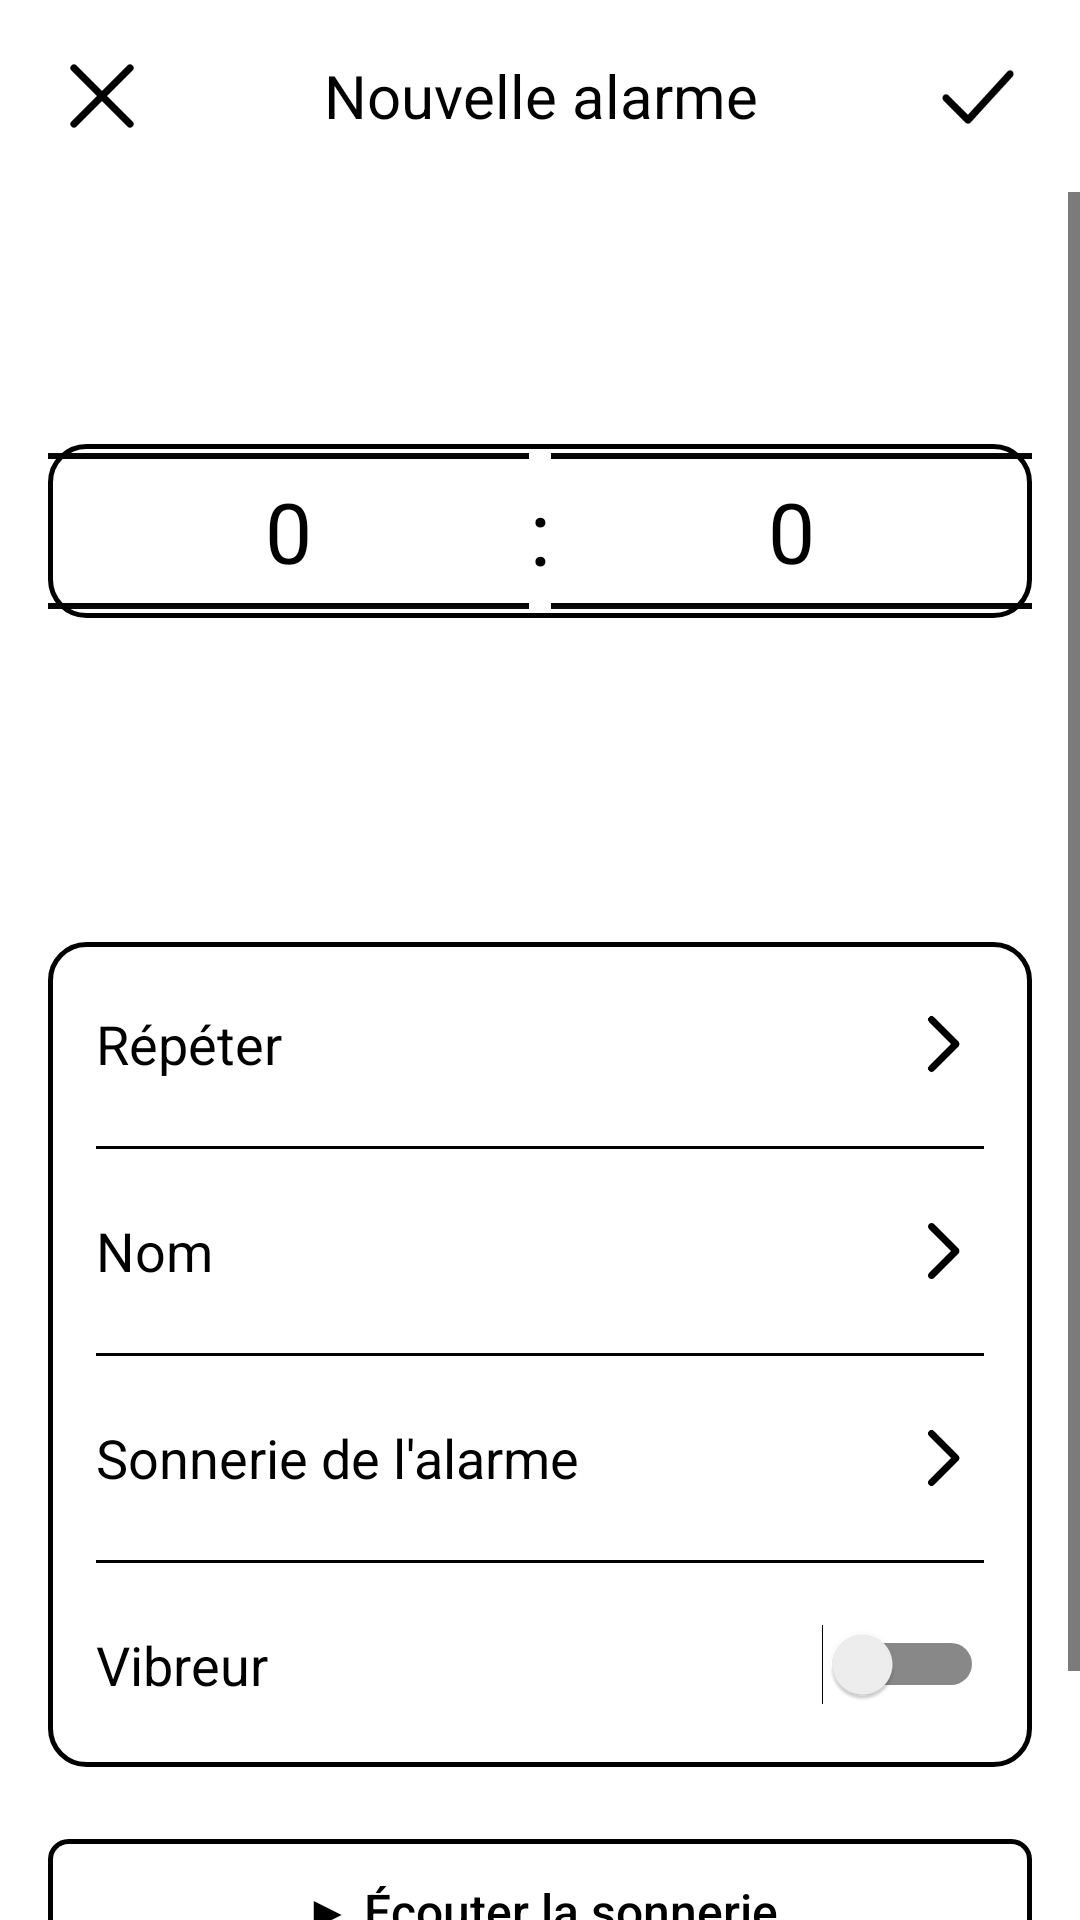

Write the Android layout XML for this screen, with the resource values it uses.
<!-- AndroidManifest.xml: application theme AppTheme -->
<!-- res/layout/activity_alarm_edit.xml -->
<?xml version="1.0" encoding="utf-8"?>
<LinearLayout xmlns:android="http://schemas.android.com/apk/res/android"
    android:layout_width="match_parent"
    android:layout_height="match_parent"
    android:background="#FFFFFF"
    android:orientation="vertical">

    
    <LinearLayout
        android:layout_width="match_parent"
        android:layout_height="64dp"
        android:gravity="center_vertical"
        android:orientation="horizontal"
        android:paddingStart="8dp"
        android:paddingEnd="8dp">

        <ImageButton android:id="@+id/edit_cancel" style="@style/HeaderIcon" android:contentDescription="Annuler" android:src="@drawable/ic_close" />

        <TextView
            android:id="@+id/edit_title"
            android:layout_width="0dp"
            android:layout_height="wrap_content"
            android:layout_weight="1"
            android:gravity="center"
            android:text="Nouvelle alarme"
            android:textColor="#000000"
            android:textSize="20sp" />

        <ImageButton android:id="@+id/edit_save" style="@style/HeaderIcon" android:contentDescription="Enregistrer" android:src="@drawable/ic_check" />
    </LinearLayout>

    <ScrollView
        android:layout_width="match_parent"
        android:layout_height="0dp"
        android:layout_weight="1">

        <LinearLayout
            android:layout_width="match_parent"
            android:layout_height="wrap_content"
            android:orientation="vertical"
            android:paddingStart="16dp"
            android:paddingEnd="16dp"
            android:paddingBottom="16dp">

            
            <FrameLayout
                android:layout_width="match_parent"
                android:layout_height="210dp"
                android:layout_marginTop="8dp">

                <FrameLayout
                    android:layout_width="match_parent"
                    android:layout_height="58dp"
                    android:layout_gravity="center_vertical"
                    android:background="@drawable/picker_highlight" />

                <LinearLayout
                    android:layout_width="match_parent"
                    android:layout_height="match_parent"
                    android:gravity="center_vertical"
                    android:orientation="horizontal">

                    <NumberPicker android:id="@+id/pick_hour" style="@style/InkNumberPicker" />

                    <TextView
                        android:layout_width="wrap_content"
                        android:layout_height="wrap_content"
                        android:text=":"
                        android:textColor="#000000"
                        android:textSize="30sp" />

                    <NumberPicker android:id="@+id/pick_minute" style="@style/InkNumberPicker" />
                </LinearLayout>
            </FrameLayout>

            
            <LinearLayout
                android:layout_width="match_parent"
                android:layout_height="wrap_content"
                android:layout_marginTop="32dp"
                android:background="@drawable/card_outline"
                android:orientation="vertical"
                android:paddingStart="16dp"
                android:paddingEnd="16dp">

                <LinearLayout android:id="@+id/row_repeat" style="@style/EditRow">
                    <TextView style="@style/EditRowLabel" android:text="Répéter" />
                    <TextView android:id="@+id/value_repeat" style="@style/EditRowValue" />
                    <ImageView style="@style/EditRowChevron" />
                </LinearLayout>

                <FrameLayout style="@style/EditDivider" />

                <LinearLayout android:id="@+id/row_name" style="@style/EditRow">
                    <TextView style="@style/EditRowLabel" android:text="Nom" />
                    <TextView android:id="@+id/value_name" style="@style/EditRowValue" />
                    <ImageView style="@style/EditRowChevron" />
                </LinearLayout>

                <FrameLayout style="@style/EditDivider" />

                <LinearLayout android:id="@+id/row_sound" style="@style/EditRow">
                    <TextView style="@style/EditRowLabel" android:text="Sonnerie de l'alarme" />
                    <TextView android:id="@+id/value_sound" style="@style/EditRowValue" />
                    <ImageView style="@style/EditRowChevron" />
                </LinearLayout>

                <FrameLayout style="@style/EditDivider" />

                <LinearLayout style="@style/EditRow">
                    <TextView style="@style/EditRowLabel" android:text="Vibreur" />
                    <Space android:layout_width="0dp" android:layout_height="1dp" android:layout_weight="1" />
                    <Switch
                        android:id="@+id/vibrate"
                        android:layout_width="wrap_content"
                        android:layout_height="wrap_content"
                        android:thumbTint="@color/switch_thumb"
                        android:trackTint="@color/switch_track"
                        android:trackTintMode="src_over" />
                </LinearLayout>
            </LinearLayout>

            <Button
                android:id="@+id/sound_test"
                style="@style/InkButton"
                android:layout_marginTop="24dp"
                android:text="▶ Écouter la sonnerie" />

            <Button
                android:id="@+id/delete"
                style="@style/InkButton"
                android:layout_marginTop="12dp"
                android:text="Supprimer l'alarme" />
        </LinearLayout>
    </ScrollView>
</LinearLayout>
<!-- resources referenced by this layout -->
<resources>
  <!-- drawable card_outline (drawable) -->
  <?xml version="1.0" encoding="utf-8"?>
  <shape xmlns:android="http://schemas.android.com/apk/res/android" android:shape="rectangle">
      <solid android:color="#FFFFFF" />
      <stroke android:width="1.5dp" android:color="#000000" />
      <corners android:radius="12dp" />
  </shape>
  <!-- drawable ic_close (drawable) -->
  <?xml version="1.0" encoding="utf-8"?>
  <vector xmlns:android="http://schemas.android.com/apk/res/android"
      android:width="24dp" android:height="24dp"
      android:viewportWidth="24" android:viewportHeight="24">
      <path android:pathData="M5,5 L19,19 M19,5 L5,19" android:fillColor="#00000000" android:strokeColor="#000000"
          android:strokeWidth="1.8" android:strokeLineCap="round" android:strokeLineJoin="round" />
  </vector>
  <!-- drawable picker_highlight (drawable) -->
  <?xml version="1.0" encoding="utf-8"?>
  <shape xmlns:android="http://schemas.android.com/apk/res/android" android:shape="rectangle">
      <solid android:color="#00000000" />
      <stroke android:width="1.5dp" android:color="#000000" />
      <corners android:radius="12dp" />
  </shape>
  <style name="EditDivider">
          <item name="android:layout_width">match_parent</item>
          <item name="android:layout_height">1dp</item>
          <item name="android:background">#000000</item>
      </style>
  <style name="EditRow">
          <item name="android:layout_width">match_parent</item>
          <item name="android:layout_height">68dp</item>
          <item name="android:gravity">center_vertical</item>
          <item name="android:orientation">horizontal</item>
          <item name="android:background">@android:color/transparent</item>
      </style>
  <style name="EditRowChevron">
          <item name="android:layout_width">28dp</item>
          <item name="android:layout_height">28dp</item>
          <item name="android:layout_marginStart">8dp</item>
          <item name="android:src">@drawable/ic_chevron</item>
      </style>
  <style name="EditRowLabel">
          <item name="android:layout_width">wrap_content</item>
          <item name="android:layout_height">wrap_content</item>
          <item name="android:textColor">#000000</item>
          <item name="android:textSize">18sp</item>
      </style>
  <style name="HeaderIcon">
          <item name="android:layout_width">52dp</item>
          <item name="android:layout_height">52dp</item>
          <item name="android:padding">10dp</item>
          <item name="android:scaleType">fitCenter</item>
          <item name="android:background">@android:color/transparent</item>
      </style>
  <style name="InkNumberPicker">
          <item name="android:layout_width">0dp</item>
          <item name="android:layout_height">match_parent</item>
          <item name="android:layout_weight">1</item>
          <item name="android:theme">@style/InkPicker</item>
          <item name="android:descendantFocusability">blocksDescendants</item>
      </style>
  <!-- drawable ic_chevron (drawable) -->
  <?xml version="1.0" encoding="utf-8"?>
  <vector xmlns:android="http://schemas.android.com/apk/res/android"
      android:width="24dp" android:height="24dp"
      android:viewportWidth="24" android:viewportHeight="24">
      <path android:pathData="M9,5 L16,12 L9,19" android:fillColor="#00000000" android:strokeColor="#000000"
          android:strokeWidth="2" android:strokeLineCap="round" android:strokeLineJoin="round" />
  </vector>
  <style name="InkPicker" parent="android:Theme.Material.Light">
          <item name="android:colorAccent">#000000</item>
          <item name="android:colorControlNormal">#000000</item>
          <item name="android:textColorPrimary">#000000</item>
          <item name="android:textColorSecondary">#000000</item>
          <item name="android:textSize">28sp</item>
      </style>
</resources>
